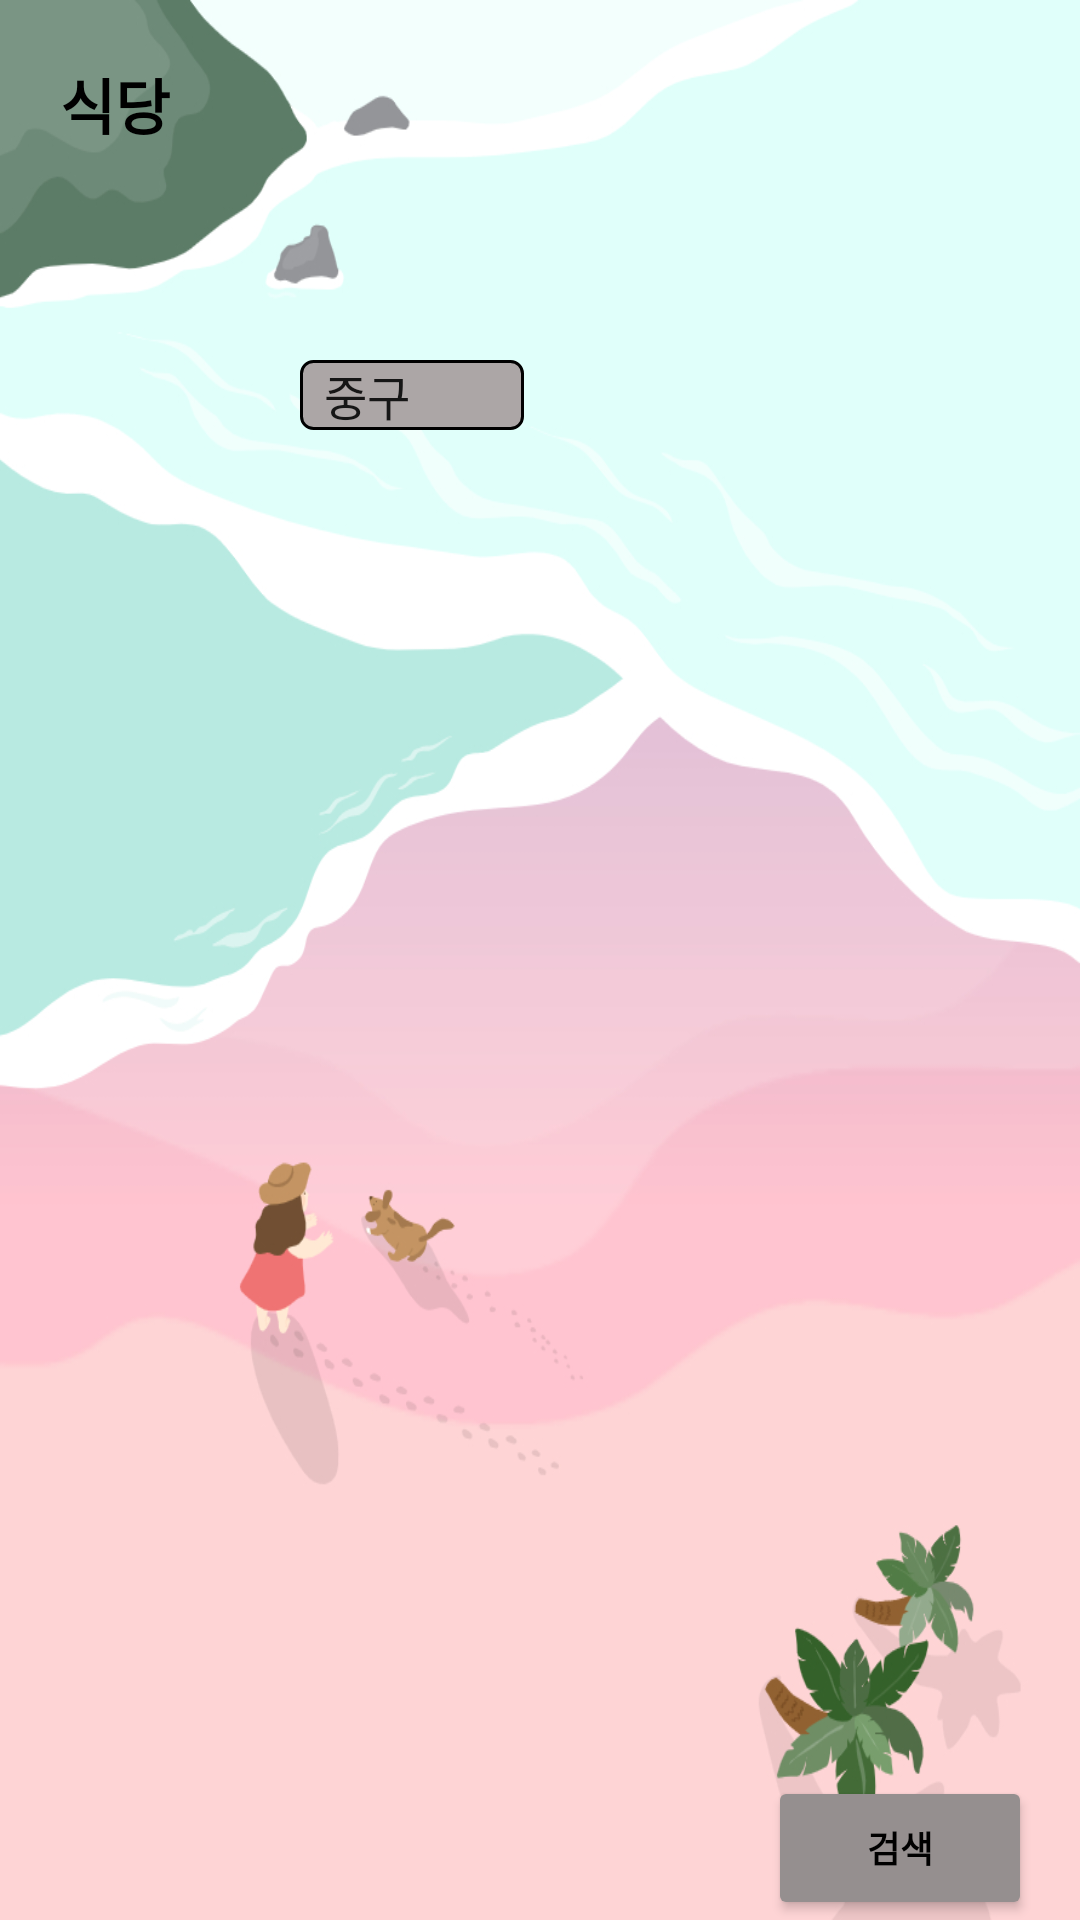

This screen was rendered from an Android layout file. Write that file and the resources it references.
<!-- AndroidManifest.xml: application theme Theme.Attraction1 -->
<!-- res/layout/fragment_dinning.xml -->
<?xml version="1.0" encoding="utf-8"?>
<RelativeLayout xmlns:android="http://schemas.android.com/apk/res/android"
    android:layout_width="match_parent"
    android:layout_height="match_parent"
    android:background="@drawable/background"

    xmlns:app="http://schemas.android.com/apk/res-auto">



    <TextView
        android:id="@+id/tv_dinning"
        android:layout_width="wrap_content"
        android:layout_height="wrap_content"
        android:text="식당"
        android:layout_margin="20dp"
        android:textSize="20sp"
        android:textStyle="bold"
        android:textColor="@color/black"
        android:fontFamily="@font/kotrasongeulssi" />

    <Spinner
        android:id="@+id/spinner_gu"
        android:layout_width="wrap_content"
        android:layout_height="wrap_content"
        android:spinnerMode="dropdown"
        android:background="@drawable/cul_spinner"
        android:entries="@array/dinninggu"
        android:layout_marginTop="120dp"
        android:layout_alignParentLeft="true"
        android:layout_marginLeft="100dp" />


    <androidx.recyclerview.widget.RecyclerView
        android:id="@+id/recyclerview_dinning"
        android:layout_width="match_parent"
        android:layout_height="match_parent"
        app:layoutManager="androidx.recyclerview.widget.LinearLayoutManager"
        android:orientation="vertical"
        android:layout_above="@id/btn_dinning"
        android:layout_below="@id/spinner_gu"/>

    <Button
        android:id="@+id/btn_dinning"
        android:layout_width="wrap_content"
        android:layout_height="wrap_content"
        android:text="검색"
        android:textSize="12sp"
        android:textStyle="bold"
        android:textColor="@color/black"
        android:fontFamily="@font/kotrasongeulssi"
        android:backgroundTint="#958F8F"
        android:layout_alignParentRight="true"
        android:layout_alignParentBottom="true"
        android:layout_marginRight="16dp"/>






</RelativeLayout>
<!-- resources referenced by this layout -->
<resources>
  <string-array name="dinninggu">
          <item>중구</item>
          <item>영등포구</item>
          <item>강남구</item>
          <item>노원구</item>
          <item>도봉구</item>
          <item>강서구</item>
          <item>송파구</item>
          <item>용산구</item>
          <item>서초구</item>
          <item>마포구</item>
          <item>은평구</item>
          <item>성북구</item>
          <item>성동구</item>
          <item>서대문구</item>
          <item>종로구</item>
          <item>광진구</item>
          <item>강북구</item>
          <item>동대문구</item>
          <item>동작구</item>
          <item>관악구</item>
          <item>구로구</item>
          <item>양천구</item>
  
      </string-array>
  <color name="black">#FF000000</color>
  <!-- drawable background: jpg bitmap (drawable, 171887 bytes) -->
  <!-- drawable cul_spinner (drawable) -->
  <?xml version="1.0" encoding="utf-8"?>
  <selector xmlns:android="http://schemas.android.com/apk/res/android">
  
  
      <item>
          <shape android:shape="rectangle">
              <stroke android:width="1dp" android:color="@color/black"/>
              <solid android:color="#ACA6A6"/>
              <corners android:radius="4dp"/>
          </shape>
      </item>
  </selector>
  <style name="Theme.Attraction1" parent="Theme.MaterialComponents.DayNight.NoActionBar">
          
          <item name="colorPrimary">@color/purple_500</item>
          <item name="colorPrimaryVariant">@color/purple_700</item>
          <item name="colorOnPrimary">@color/white</item>
          
          <item name="colorSecondary">@color/teal_200</item>
          <item name="colorSecondaryVariant">@color/teal_700</item>
          <item name="colorOnSecondary">@color/black</item>
          
          <item name="android:statusBarColor" tools:targetApi="l">?attr/colorPrimaryVariant</item>
          
      </style>
  <color name="purple_500">#FF6200EE</color>
  <color name="purple_700">#FF3700B3</color>
  <color name="white">#FFFFFFFF</color>
  <color name="teal_200">#FF03DAC5</color>
  <color name="teal_700">#FF018786</color>
</resources>
